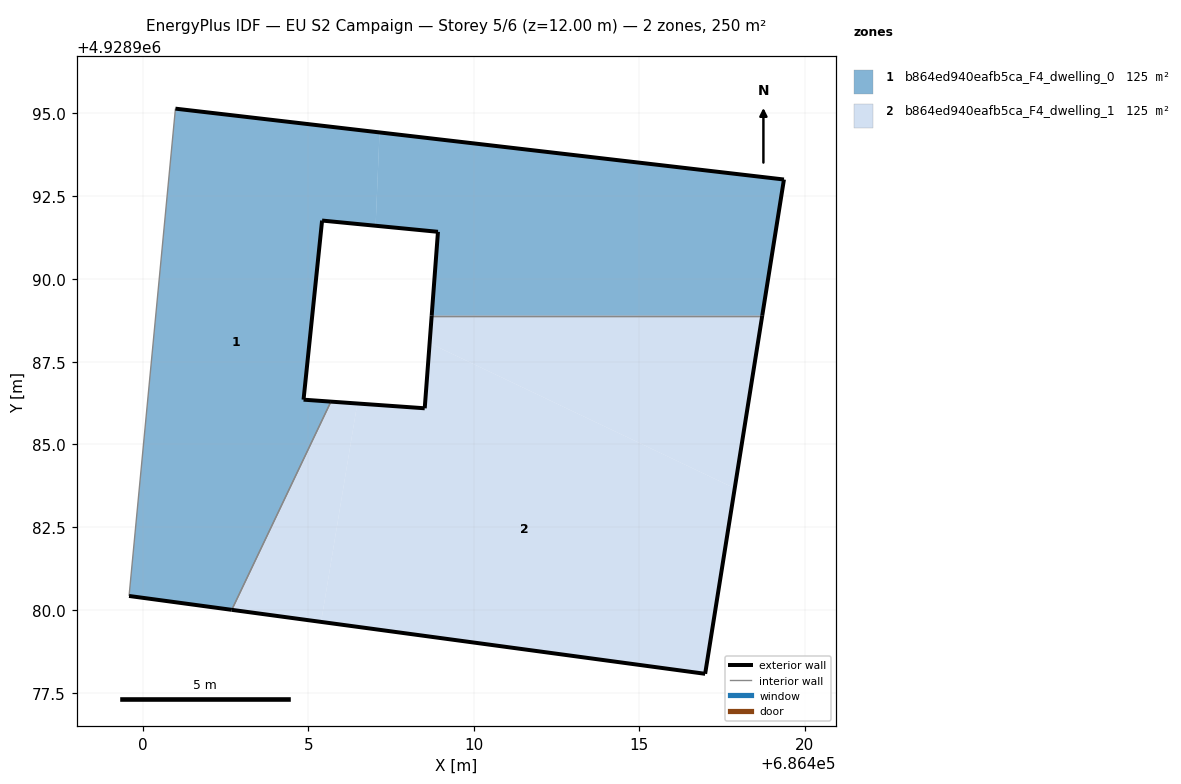
=== STOREY PLAN SPEC (per zone: floor XY polygon, exterior-wall plan segments, windows/doors) ===
zone 1: b864ed940eafb5ca_F4_dwelling_0  (125.0 m²)
  floor: (686402.69, 4928980.00) (686405.69, 4928986.29) (686404.86, 4928986.35) (686405.42, 4928991.76) (686407.04, 4928991.61) (686407.15, 4928994.42) (686400.99, 4928995.14) (686399.59, 4928980.42)
  floor: (686418.71, 4928988.89) (686419.37, 4928993.00) (686407.15, 4928994.42) (686407.04, 4928991.61) (686408.92, 4928991.42) (686408.73, 4928988.89)
  exterior wall: (686400.99, 4928995.14) – (686419.37, 4928993.00)  [18.5 m]
  exterior wall: (686419.37, 4928993.00) – (686418.71, 4928988.89)  [4.2 m]
  exterior wall: (686408.73, 4928988.89) – (686408.92, 4928991.42)  [2.5 m]
  exterior wall: (686408.92, 4928991.42) – (686405.42, 4928991.76)  [3.5 m]
  exterior wall: (686405.42, 4928991.76) – (686404.86, 4928986.35)  [5.4 m]
  exterior wall: (686404.86, 4928986.35) – (686405.69, 4928986.29)  [0.8 m]
  exterior wall: (686402.69, 4928980.00) – (686399.59, 4928980.42)  [3.1 m]
  interior walls: 3
zone 2: b864ed940eafb5ca_F4_dwelling_1  (125.0 m²)
  floor: (686416.99, 4928978.07) (686417.88, 4928983.67) (686408.67, 4928988.06) (686408.52, 4928986.09) (686406.48, 4928986.24) (686405.39, 4928979.64)
  floor: (686405.39, 4928979.64) (686406.48, 4928986.24) (686405.69, 4928986.29) (686402.69, 4928980.00)
  floor: (686417.88, 4928983.67) (686418.71, 4928988.89) (686408.73, 4928988.89) (686408.67, 4928988.06)
  exterior wall: (686405.69, 4928986.29) – (686408.52, 4928986.09)  [2.8 m]
  exterior wall: (686408.52, 4928986.09) – (686408.73, 4928988.89)  [2.8 m]
  exterior wall: (686418.71, 4928988.89) – (686416.99, 4928978.07)  [11.0 m]
  exterior wall: (686416.99, 4928978.07) – (686402.69, 4928980.00)  [14.4 m]
  interior walls: 2

=== DERIVED (storey summary) ===
Building: EU S2 Campaign
Storey: 5 of 6  (floor level z = 12.00 m)
Storey gross floor area: 250.1 m²
Zones on this storey: 2
  - b864ed940eafb5ca_F4_dwelling_0: floor 125.0 m²; exterior wall 38.1 m (114.4 m²); WWR 0.0%
  - b864ed940eafb5ca_F4_dwelling_1: floor 125.0 m²; exterior wall 31.0 m (93.1 m²); WWR 0.0%
Zone adjacency (shared interzone walls):
  - b864ed940eafb5ca_F4_dwelling_0 ↔ b864ed940eafb5ca_F4_dwelling_1